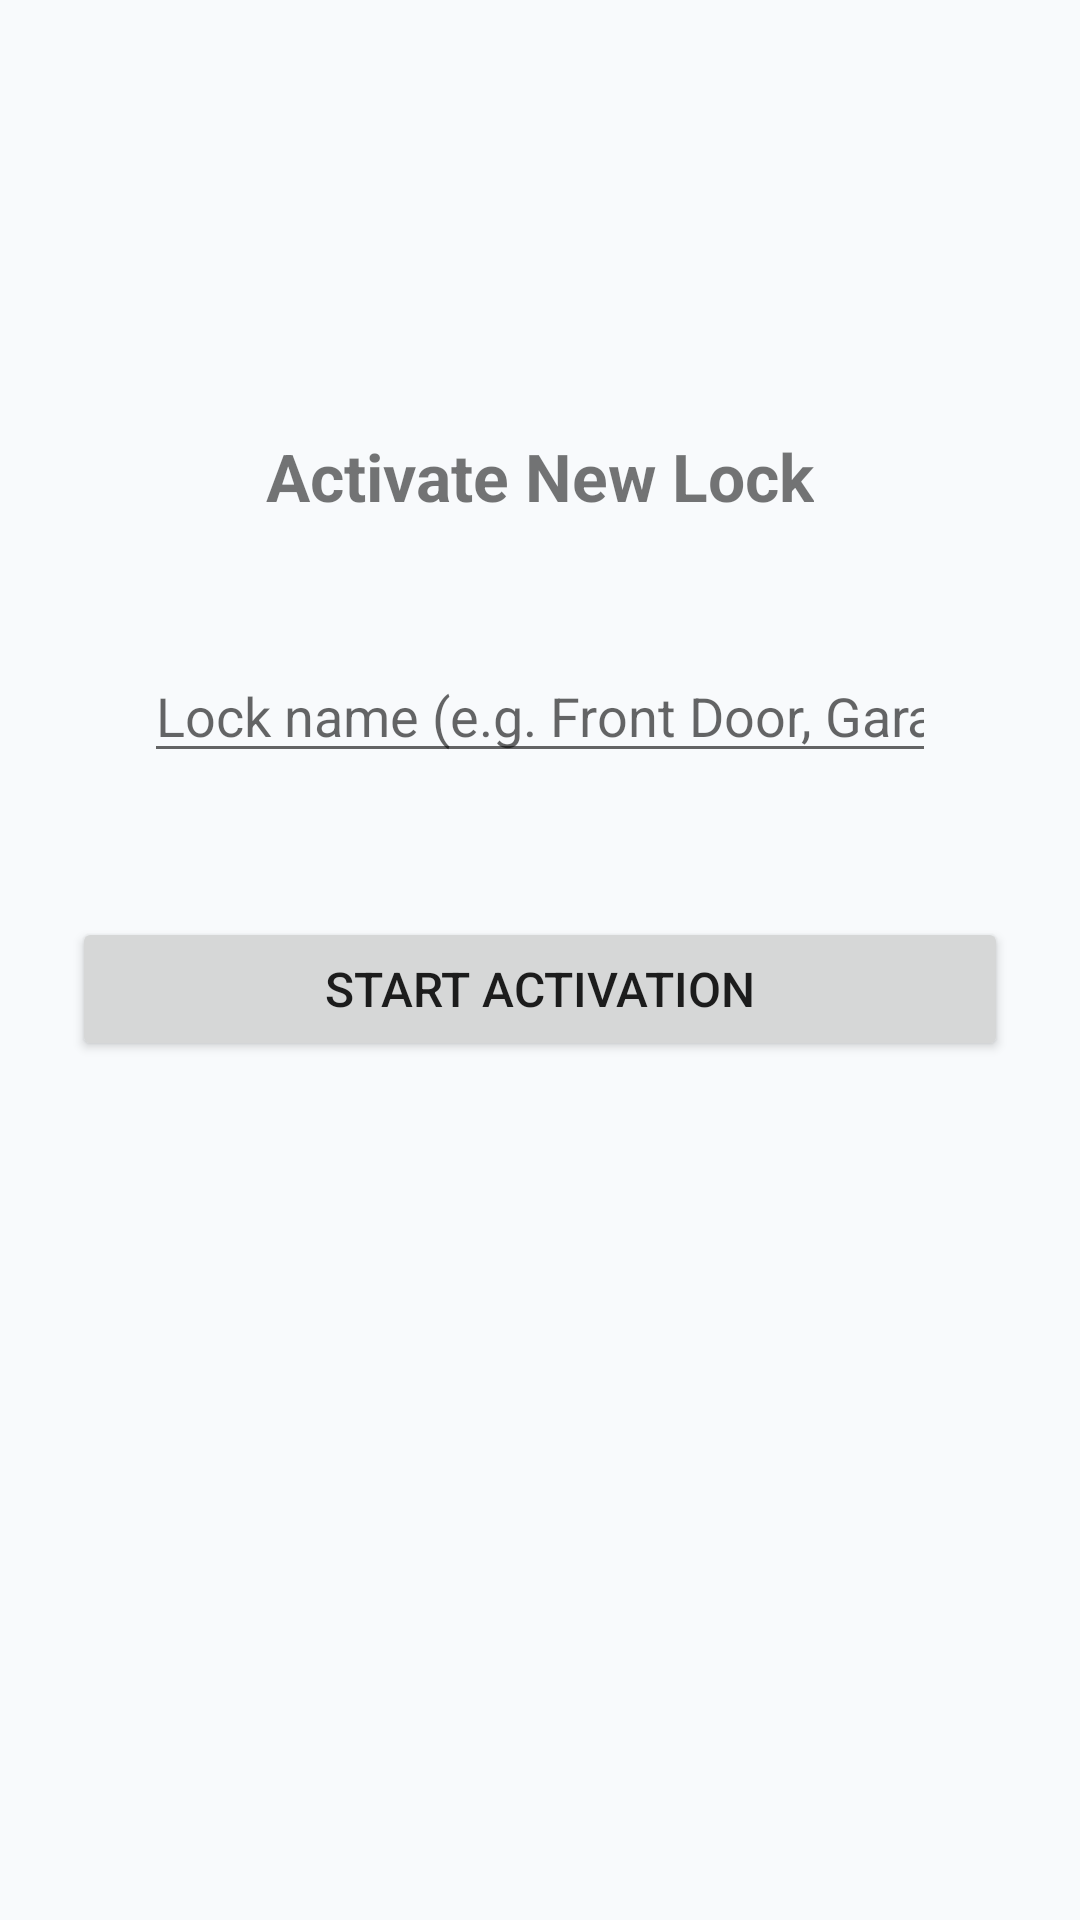

The Android layout XML behind this screen, and the referenced resources:
<!-- AndroidManifest.xml: application theme Theme.SmartLock -->
<!-- res/layout/activity_activation.xml -->
<?xml version="1.0" encoding="utf-8"?>
<LinearLayout xmlns:android="http://schemas.android.com/apk/res/android"
    android:layout_width="match_parent"
    android:layout_height="match_parent"
    android:orientation="vertical"
    android:padding="24dp"
    android:gravity="center_horizontal">

    <ImageView
        android:layout_width="80dp"
        android:layout_height="80dp"
        android:layout_marginTop="24dp"
        android:src="@drawable/ic_launcher_foreground"
        android:contentDescription="Lock icon" />

    <TextView
        android:layout_width="wrap_content"
        android:layout_height="wrap_content"
        android:layout_marginTop="16dp"
        android:text="Activate New Lock"
        android:textSize="22sp"
        android:textStyle="bold" />

    <TextView
        android:id="@+id/tvActivationInstructions"
        android:layout_width="match_parent"
        android:layout_height="wrap_content"
        android:layout_marginTop="24dp"
        android:textSize="14sp"
        android:lineSpacingExtra="4dp" />

    <EditText
        android:id="@+id/etActivationLockName"
        android:layout_width="match_parent"
        android:layout_height="wrap_content"
        android:hint="Lock name (e.g. Front Door, Garage)"
        android:inputType="text"
        android:maxLines="1"
        android:layout_marginBottom="16dp"
        android:layout_marginStart="24dp"
        android:layout_marginEnd="24dp"/>

    <Button
        android:id="@+id/btnStartActivation"
        android:layout_width="match_parent"
        android:layout_height="wrap_content"
        android:layout_marginTop="32dp"
        android:text="Start Activation"
        android:textSize="16sp" />

    <ProgressBar
        android:id="@+id/progressBarActivation"
        android:layout_width="wrap_content"
        android:layout_height="wrap_content"
        android:layout_marginTop="16dp"
        android:visibility="gone" />

    <TextView
        android:id="@+id/tvActivationStatus"
        android:layout_width="match_parent"
        android:layout_height="wrap_content"
        android:layout_marginTop="16dp"
        android:textSize="15sp"
        android:textAlignment="center" />

</LinearLayout>
<!-- resources referenced by this layout -->
<resources>
  <style name="Theme.SmartLock" parent="Theme.MaterialComponents.Light.NoActionBar">
          <item name="colorPrimary">@color/primary</item>
          <item name="colorPrimaryVariant">@color/primary_dark</item>
          <item name="colorOnPrimary">@color/text_on_primary</item>
          <item name="colorSurface">@color/surface</item>
          <item name="android:colorBackground">@color/background</item>
          <item name="android:windowBackground">@color/background</item>
          <item name="android:statusBarColor">@android:color/transparent</item>
          <item name="android:windowLightStatusBar">true</item>
      </style>
  <color name="primary">#1E293B</color>
  <color name="primary_dark">#0F172A</color>
  <color name="text_on_primary">#FFFFFF</color>
  <color name="surface">#FFFFFF</color>
  <color name="background">#F8FAFC</color>
</resources>
